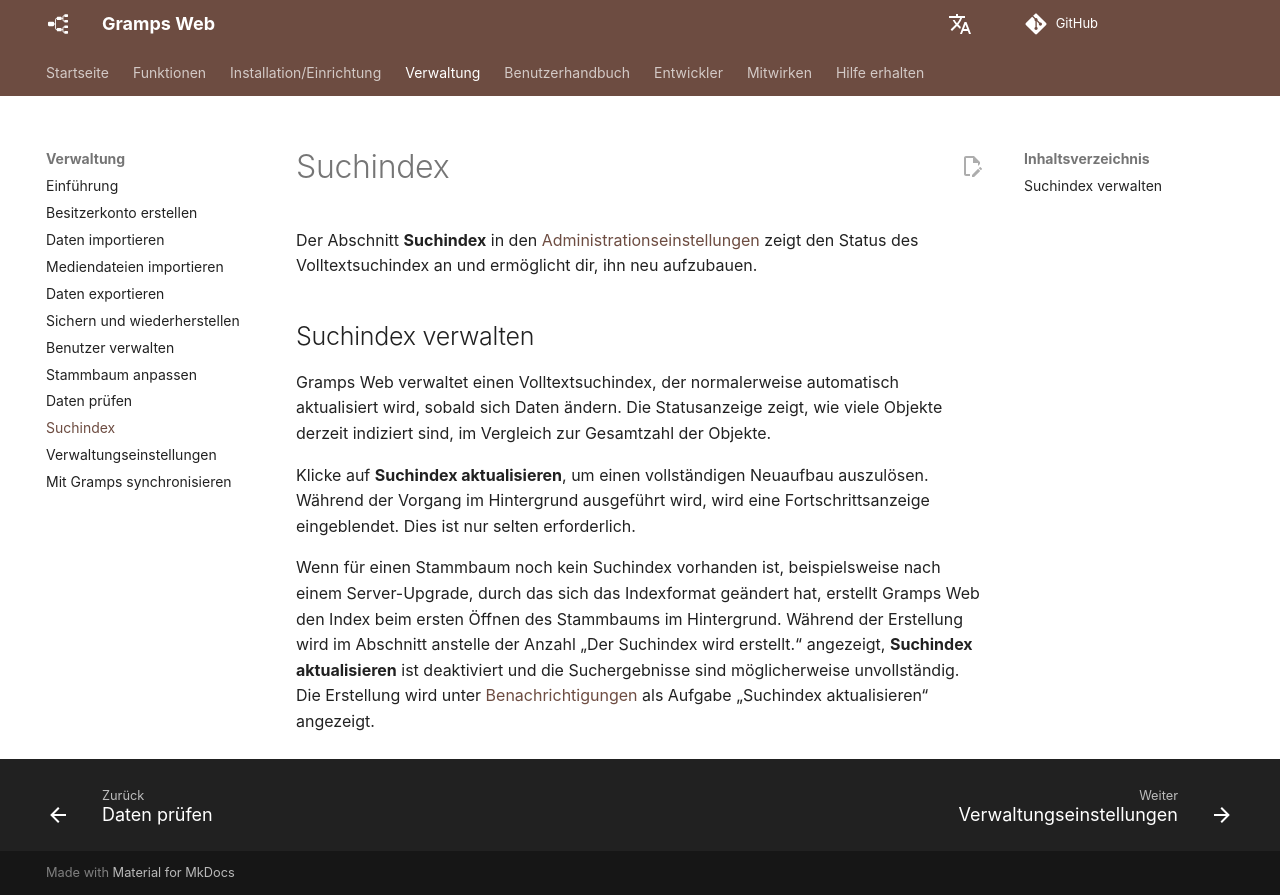

repository: gramps-project/gramps-web-docs · page: de/administration/search-index/index.html · generator: mkdocs

# Suchindex

Der Abschnitt **Suchindex** in den [Administrationseinstellungen](settings.md) zeigt den Status des Volltextsuchindex an und ermöglicht dir, ihn neu aufzubauen.

## Suchindex verwalten

Gramps Web verwaltet einen Volltextsuchindex, der normalerweise automatisch aktualisiert wird, sobald sich Daten ändern. Die Statusanzeige zeigt, wie viele Objekte derzeit indiziert sind, im Vergleich zur Gesamtzahl der Objekte.

Klicke auf **Suchindex aktualisieren**, um einen vollständigen Neuaufbau auszulösen. Während der Vorgang im Hintergrund ausgeführt wird, wird eine Fortschrittsanzeige eingeblendet. Dies ist nur selten erforderlich.

Wenn für einen Stammbaum noch kein Suchindex vorhanden ist, beispielsweise nach einem Server-Upgrade, durch das sich das Indexformat geändert hat, erstellt Gramps Web den Index beim ersten Öffnen des Stammbaums im Hintergrund. Während der Erstellung wird im Abschnitt anstelle der Anzahl „Der Suchindex wird erstellt.“ angezeigt, **Suchindex aktualisieren** ist deaktiviert und die Suchergebnisse sind möglicherweise unvollständig. Die Erstellung wird unter [Benachrichtigungen](../user-guide/notifications.md) als Aufgabe „Suchindex aktualisieren“ angezeigt.
